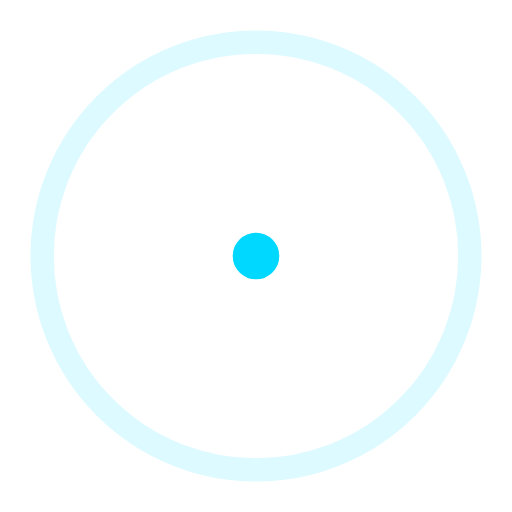
t = 0.00 s
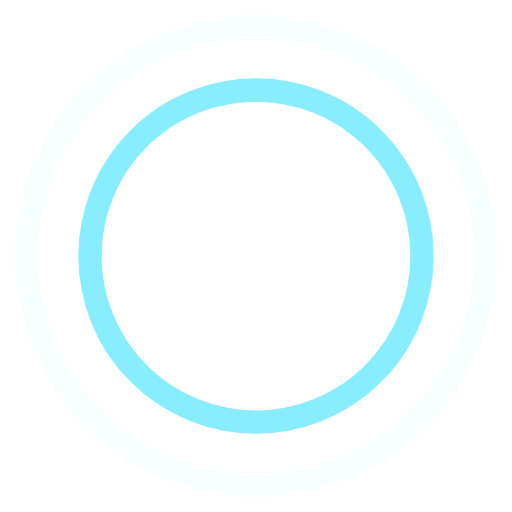
t = 0.45 s
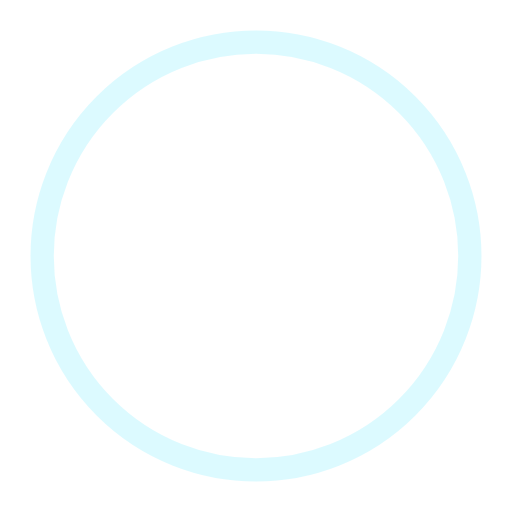
t = 0.90 s
t = 1.35 s: frame unchanged from t = 0.45 s, image omitted

The animated SVG that drew these frames (rendered in a browser with its animation timeline set to each time). Animation: 4 SMIL elements (animate=4); one cycle of 1.80 s, repeats indefinitely.

<!-- By Sam Herbert (@sherb), for everyone. More @ http://goo.gl/7AJzbL -->
<svg width="44" height="44" viewBox="0 0 44 44" xmlns="http://www.w3.org/2000/svg" stroke="#00d8ff">
    <g fill="none" fill-rule="evenodd" stroke-width="2">
        <circle cx="22" cy="22" r="1">
            <animate attributeName="r"
                begin="0s" dur="1.8s"
                values="1; 20"
                calcMode="spline"
                keyTimes="0; 1"
                keySplines="0.165, 0.84, 0.44, 1"
                repeatCount="indefinite" />
            <animate attributeName="stroke-opacity"
                begin="0s" dur="1.8s"
                values="1; 0"
                calcMode="spline"
                keyTimes="0; 1"
                keySplines="0.3, 0.61, 0.355, 1"
                repeatCount="indefinite" />
        </circle>
        <circle cx="22" cy="22" r="1">
            <animate attributeName="r"
                begin="-0.9s" dur="1.8s"
                values="1; 20"
                calcMode="spline"
                keyTimes="0; 1"
                keySplines="0.165, 0.84, 0.44, 1"
                repeatCount="indefinite" />
            <animate attributeName="stroke-opacity"
                begin="-0.9s" dur="1.8s"
                values="1; 0"
                calcMode="spline"
                keyTimes="0; 1"
                keySplines="0.3, 0.61, 0.355, 1"
                repeatCount="indefinite" />
        </circle>
    </g>
</svg>
